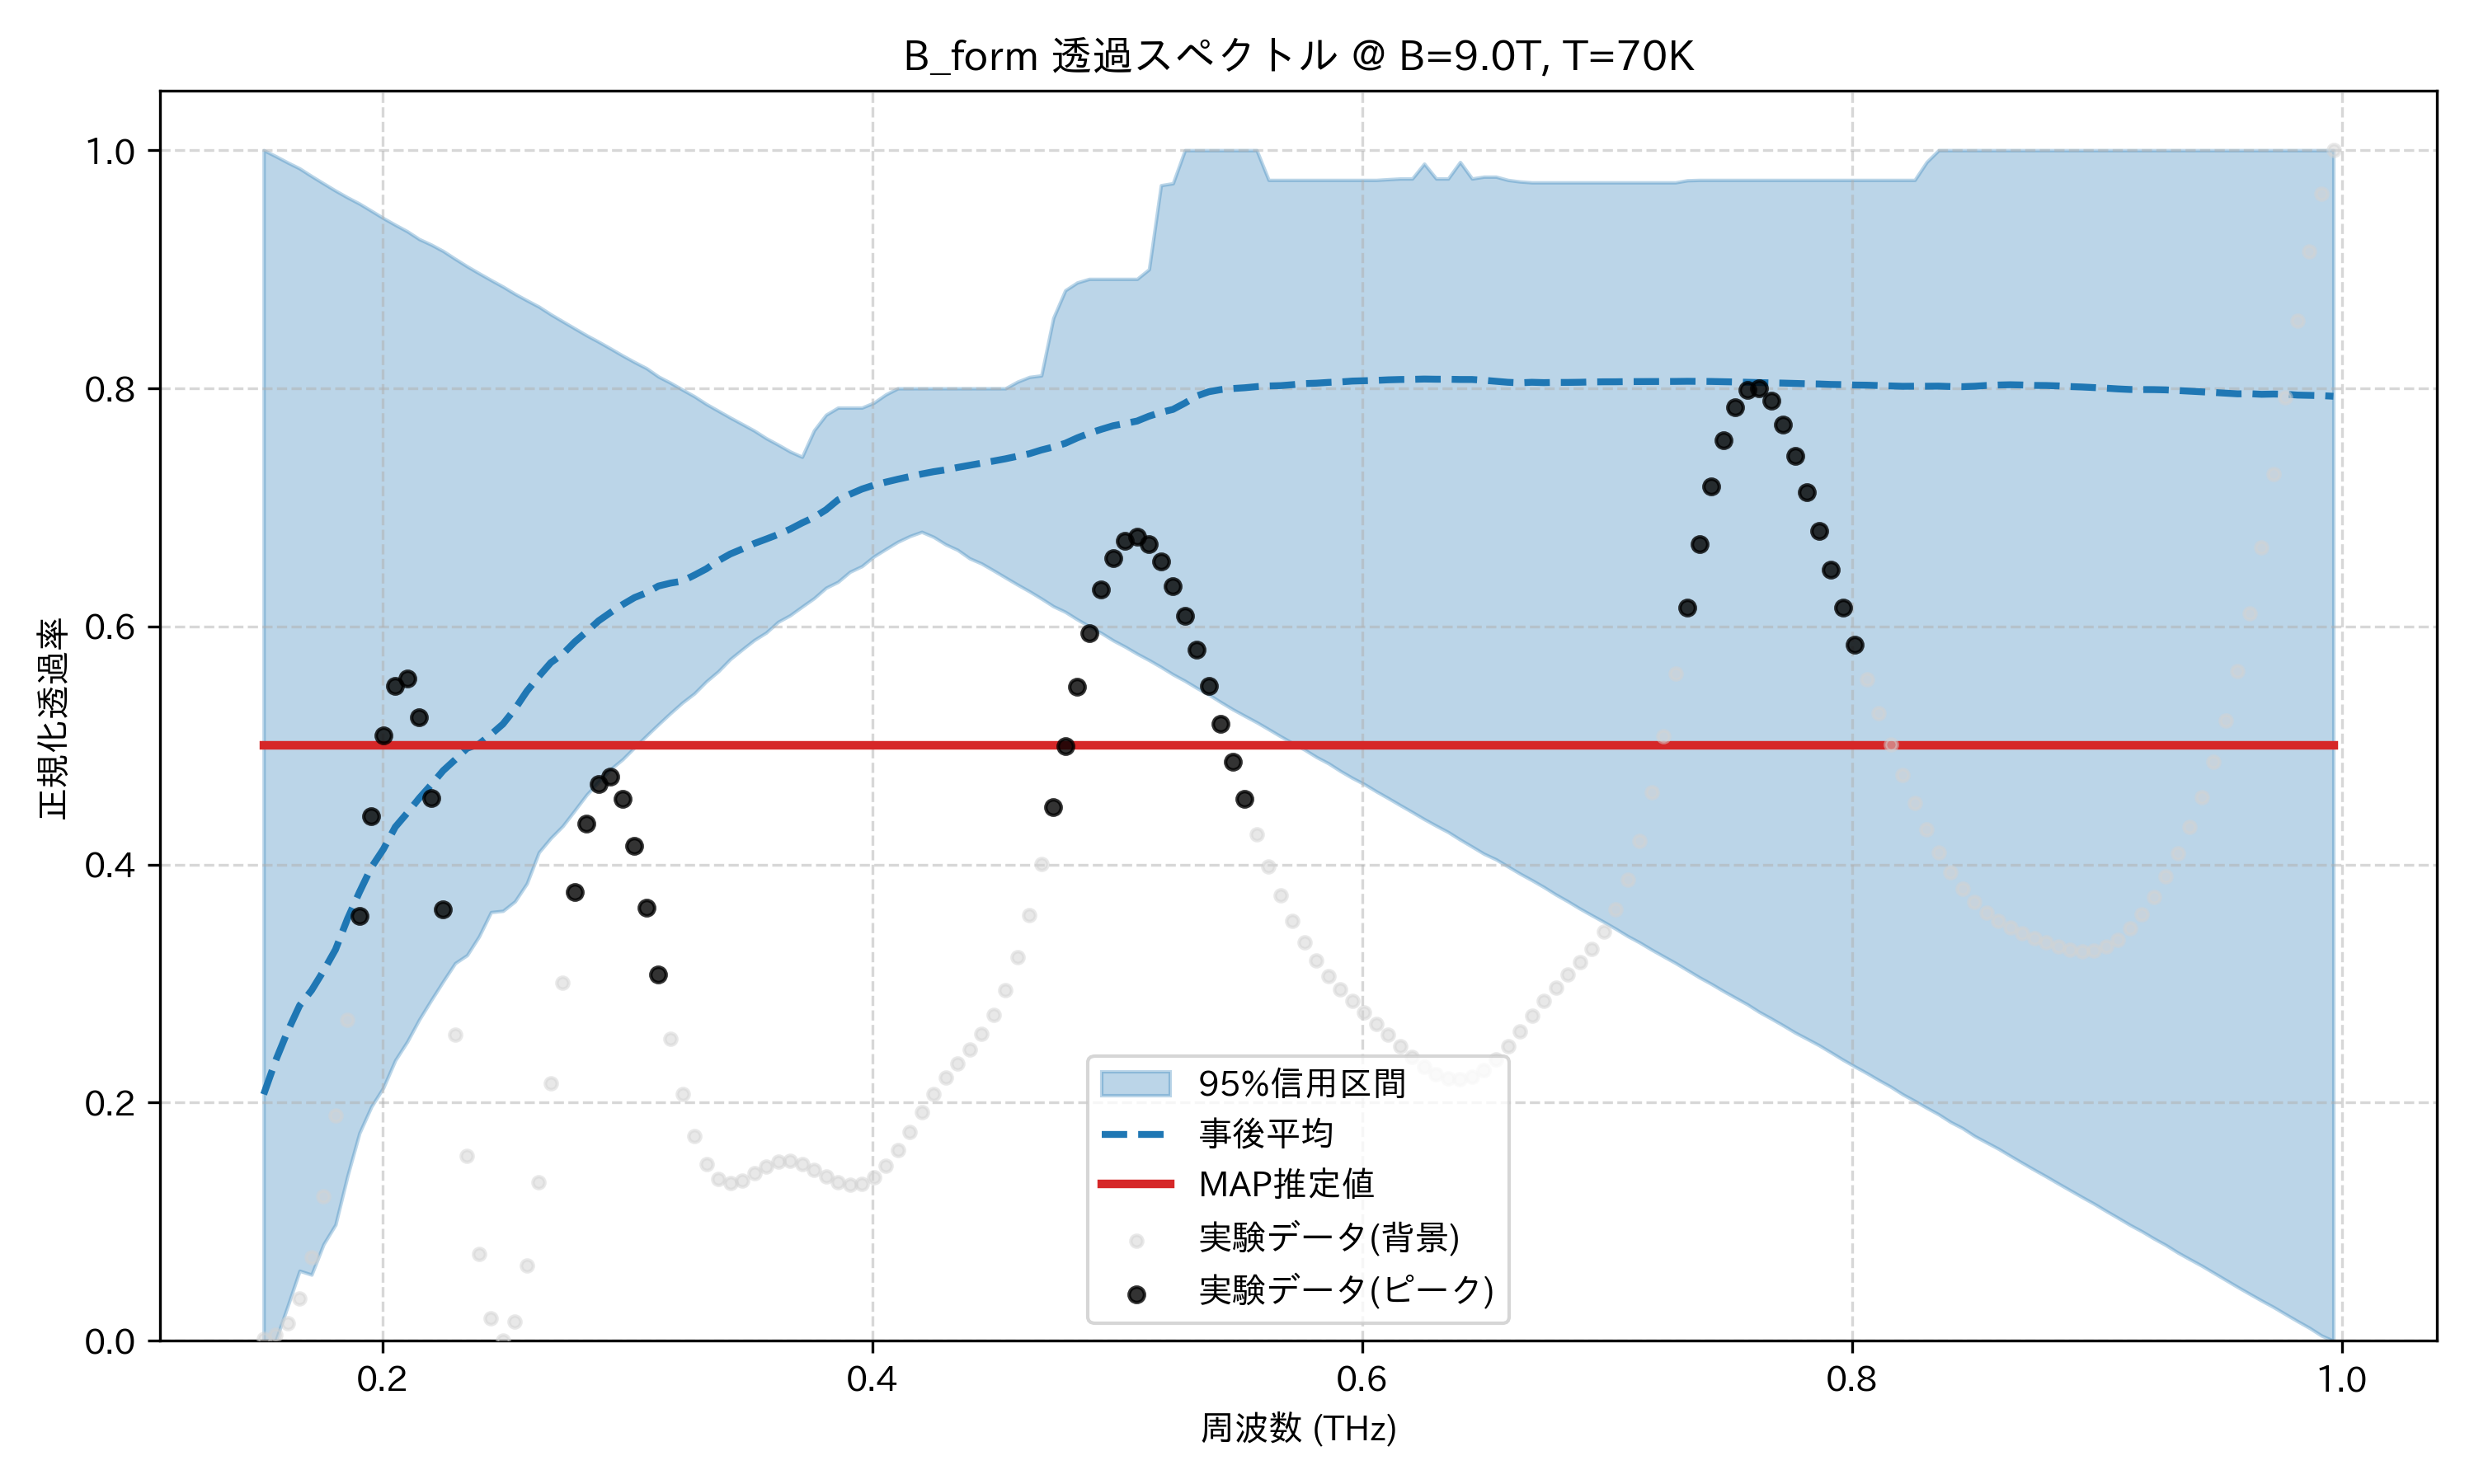

The table this chart was drawn from, first rows:
frequency_thz, mean_transmission, map_transmission, lower_95, upper_95, observed_normalized
0.1514, 0.207, 0.5, 0.0, 1.0, 0.001764
0.1563, 0.2354, 0.5, 0.0, 0.995, 0.005177
0.1612, 0.2599, 0.5, 0.02905, 0.9897, 0.01498
0.1661, 0.2816, 0.5, 0.05882, 0.9847, 0.03529
0.171, 0.2943, 0.5, 0.05556, 0.9783, 0.06993
0.1759, 0.3107, 0.5, 0.08108, 0.9721, 0.1212
0.1808, 0.3286, 0.5, 0.09756, 0.9661, 0.189
0.1856, 0.3543, 0.5, 0.1384, 0.9604, 0.2699
0.1905, 0.3768, 0.5, 0.1745, 0.9552, 0.357
0.1954, 0.3977, 0.5, 0.1967, 0.9491, 0.4404
0.2003, 0.4128, 0.5, 0.2127, 0.943, 0.5085
0.2052, 0.4316, 0.5, 0.2357, 0.9373, 0.5498
0.2101, 0.4434, 0.5, 0.2513, 0.9319, 0.5559
0.2149, 0.4558, 0.5, 0.2699, 0.9253, 0.5236
0.2198, 0.4671, 0.5, 0.2861, 0.9207, 0.4559
0.2247, 0.4789, 0.5, 0.3019, 0.9153, 0.3623
0.2296, 0.4881, 0.5, 0.3172, 0.9088, 0.257
0.2345, 0.4977, 0.5, 0.3239, 0.9025, 0.1556
0.2394, 0.5013, 0.5, 0.3397, 0.8966, 0.07273
0.2443, 0.5093, 0.5, 0.3601, 0.891, 0.01897
0.2491, 0.5181, 0.5, 0.3611, 0.8854, 0.0
0.254, 0.5307, 0.5, 0.369, 0.8794, 0.01614
0.2589, 0.5457, 0.5, 0.3842, 0.8739, 0.06309
0.2638, 0.5581, 0.5, 0.4103, 0.8686, 0.133
0.2687, 0.5696, 0.5, 0.4223, 0.8621, 0.2159
0.2736, 0.5768, 0.5, 0.4324, 0.8562, 0.3007
0.2785, 0.587, 0.5, 0.4455, 0.8503, 0.3766
0.2833, 0.5957, 0.5, 0.4588, 0.8445, 0.4344
0.2882, 0.6048, 0.5, 0.4696, 0.8391, 0.4678
0.2931, 0.6118, 0.5, 0.4802, 0.8334, 0.4742
0.298, 0.6184, 0.5, 0.4884, 0.8276, 0.4551
0.3029, 0.6243, 0.5, 0.4985, 0.8221, 0.4159
0.3078, 0.6283, 0.5, 0.5083, 0.8169, 0.3639
0.3127, 0.634, 0.5, 0.5178, 0.8099, 0.3074
0.3175, 0.6364, 0.5, 0.5272, 0.8047, 0.2534
0.3224, 0.6381, 0.5, 0.5361, 0.7989, 0.2073
0.3273, 0.6431, 0.5, 0.5438, 0.7933, 0.172
0.3322, 0.6484, 0.5, 0.5539, 0.7868, 0.1484
0.3371, 0.6552, 0.5, 0.5623, 0.7811, 0.1359
0.342, 0.6609, 0.5, 0.5726, 0.7754, 0.1323
0.3468, 0.6651, 0.5, 0.5807, 0.77, 0.1349
0.3517, 0.6697, 0.5, 0.5886, 0.7645, 0.1406
0.3566, 0.6734, 0.5, 0.5948, 0.7581, 0.1464
0.3615, 0.6773, 0.5, 0.6038, 0.7527, 0.1504
0.3664, 0.6817, 0.5, 0.6094, 0.7469, 0.1512
0.3713, 0.6869, 0.5, 0.6166, 0.7424, 0.1487
0.3762, 0.6916, 0.5, 0.6237, 0.7647, 0.1439
0.381, 0.698, 0.5, 0.6325, 0.7778, 0.1382
0.3859, 0.7063, 0.5, 0.6374, 0.7838, 0.1333
0.3908, 0.711, 0.5, 0.6459, 0.7838, 0.1308
0.3957, 0.7154, 0.5, 0.6506, 0.7838, 0.132
0.4006, 0.7187, 0.5, 0.6587, 0.7879, 0.1374
0.4055, 0.7212, 0.5, 0.665, 0.7949, 0.1471
0.4104, 0.7237, 0.5, 0.6711, 0.8, 0.1602
0.4152, 0.7259, 0.5, 0.6758, 0.8, 0.1756
0.4201, 0.7281, 0.5, 0.6794, 0.8, 0.1917
0.425, 0.73, 0.5, 0.6751, 0.8, 0.2071
0.4299, 0.7315, 0.5, 0.6689, 0.8, 0.2209
0.4348, 0.7336, 0.5, 0.6643, 0.8, 0.2332
0.4397, 0.7354, 0.5, 0.6572, 0.8, 0.2449
... 114 more rows
